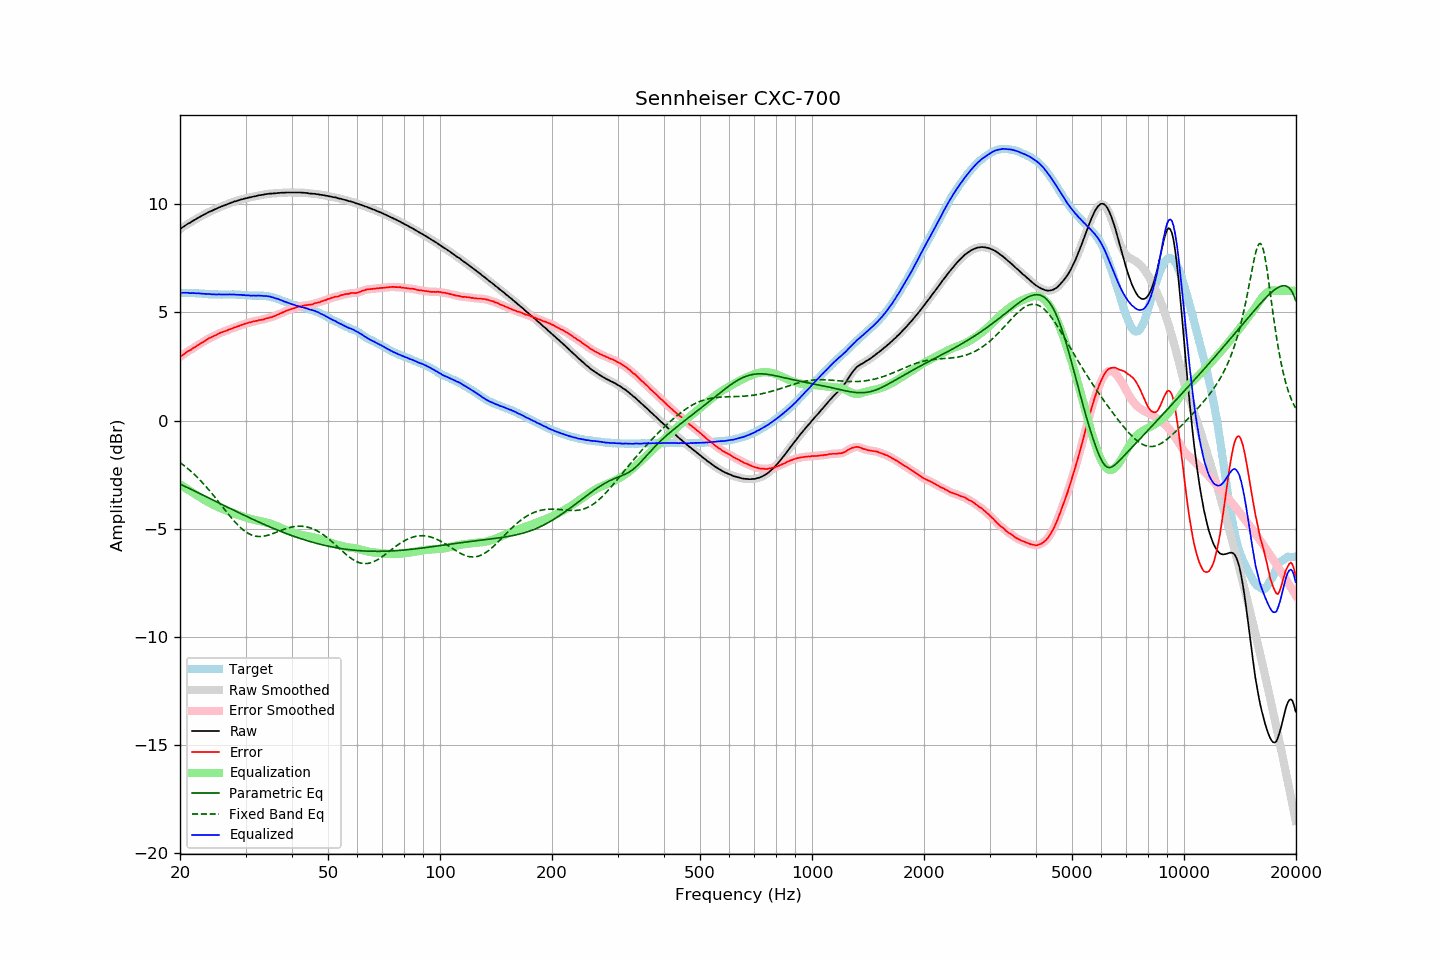

Data behind this chart, as committed beside it:
frequency, raw, error, smoothed, error_smoothed, equalization, parametric_eq, fixed_band_eq, equalized_raw, equalized_smoothed, target
20.00, 8.85, 2.94, 8.85, 2.94, -2.95, -2.94, -1.94, 5.90, 5.90, 5.91
20.20, 8.91, 3.00, 8.91, 3.00, -3.00, -2.97, -1.99, 5.91, 5.91, 5.91
20.40, 8.96, 3.05, 8.96, 3.05, -3.05, -3.01, -2.05, 5.91, 5.91, 5.91
20.61, 9.01, 3.10, 9.01, 3.11, -3.10, -3.04, -2.11, 5.91, 5.91, 5.91
20.81, 9.06, 3.16, 9.06, 3.16, -3.15, -3.08, -2.17, 5.91, 5.91, 5.90
21.02, 9.11, 3.21, 9.10, 3.20, -3.20, -3.11, -2.23, 5.91, 5.90, 5.90
21.23, 9.14, 3.24, 9.15, 3.25, -3.25, -3.15, -2.30, 5.89, 5.90, 5.90
21.44, 9.19, 3.28, 9.19, 3.29, -3.29, -3.19, -2.36, 5.89, 5.89, 5.91
21.66, 9.24, 3.34, 9.23, 3.33, -3.34, -3.22, -2.43, 5.90, 5.89, 5.90
21.87, 9.28, 3.38, 9.28, 3.38, -3.39, -3.26, -2.50, 5.89, 5.89, 5.90
22.09, 9.32, 3.43, 9.32, 3.44, -3.43, -3.29, -2.57, 5.89, 5.89, 5.89
22.31, 9.37, 3.48, 9.36, 3.48, -3.48, -3.33, -2.64, 5.89, 5.89, 5.88
22.54, 9.41, 3.53, 9.41, 3.53, -3.53, -3.37, -2.72, 5.88, 5.88, 5.87
22.76, 9.45, 3.57, 9.45, 3.57, -3.57, -3.40, -2.80, 5.87, 5.87, 5.87
22.99, 9.49, 3.61, 9.49, 3.62, -3.62, -3.44, -2.88, 5.87, 5.87, 5.87
23.22, 9.53, 3.66, 9.53, 3.66, -3.67, -3.48, -2.96, 5.86, 5.86, 5.86
23.45, 9.57, 3.71, 9.57, 3.71, -3.71, -3.51, -3.04, 5.86, 5.86, 5.86
23.69, 9.61, 3.76, 9.61, 3.76, -3.75, -3.55, -3.13, 5.85, 5.86, 5.85
23.92, 9.65, 3.81, 9.64, 3.80, -3.79, -3.59, -3.21, 5.85, 5.85, 5.84
24.16, 9.68, 3.84, 9.68, 3.84, -3.83, -3.62, -3.30, 5.84, 5.85, 5.84
24.40, 9.71, 3.87, 9.71, 3.87, -3.87, -3.66, -3.39, 5.84, 5.84, 5.84
24.65, 9.75, 3.91, 9.74, 3.90, -3.91, -3.70, -3.48, 5.84, 5.83, 5.84
24.89, 9.78, 3.94, 9.78, 3.94, -3.95, -3.73, -3.57, 5.83, 5.83, 5.84
25.14, 9.81, 3.97, 9.81, 3.98, -3.98, -3.77, -3.66, 5.83, 5.83, 5.84
25.39, 9.85, 4.02, 9.84, 4.02, -4.01, -3.81, -3.76, 5.84, 5.83, 5.83
25.65, 9.88, 4.05, 9.88, 4.05, -4.05, -3.84, -3.85, 5.83, 5.83, 5.83
25.91, 9.91, 4.08, 9.91, 4.08, -4.08, -3.88, -3.95, 5.83, 5.83, 5.82
26.16, 9.94, 4.10, 9.94, 4.11, -4.11, -3.92, -4.04, 5.83, 5.83, 5.83
26.43, 9.97, 4.13, 9.97, 4.14, -4.14, -3.95, -4.14, 5.83, 5.83, 5.83
26.69, 10.00, 4.17, 10.00, 4.17, -4.17, -3.99, -4.23, 5.83, 5.83, 5.83
26.96, 10.03, 4.20, 10.03, 4.20, -4.20, -4.02, -4.32, 5.83, 5.83, 5.83
27.23, 10.06, 4.23, 10.05, 4.22, -4.22, -4.06, -4.41, 5.84, 5.83, 5.83
27.50, 10.08, 4.25, 10.08, 4.25, -4.25, -4.10, -4.50, 5.83, 5.83, 5.83
27.77, 10.11, 4.27, 10.11, 4.28, -4.28, -4.13, -4.59, 5.83, 5.83, 5.84
28.05, 10.14, 4.31, 10.13, 4.30, -4.30, -4.17, -4.67, 5.83, 5.83, 5.83
28.33, 10.15, 4.32, 10.15, 4.33, -4.33, -4.21, -4.75, 5.82, 5.82, 5.82
28.62, 10.18, 4.36, 10.18, 4.36, -4.36, -4.24, -4.83, 5.82, 5.82, 5.81
28.90, 10.20, 4.38, 10.20, 4.38, -4.39, -4.28, -4.91, 5.81, 5.81, 5.82
29.19, 10.23, 4.42, 10.22, 4.41, -4.41, -4.31, -4.97, 5.82, 5.81, 5.81
29.48, 10.24, 4.44, 10.24, 4.44, -4.44, -4.35, -5.04, 5.80, 5.81, 5.80
29.78, 10.27, 4.47, 10.26, 4.47, -4.46, -4.38, -5.10, 5.80, 5.80, 5.80
30.08, 10.28, 4.48, 10.28, 4.49, -4.49, -4.42, -5.15, 5.79, 5.79, 5.80
30.38, 10.30, 4.51, 10.30, 4.51, -4.51, -4.45, -5.20, 5.79, 5.79, 5.78
30.68, 10.32, 4.53, 10.31, 4.53, -4.53, -4.49, -5.24, 5.79, 5.78, 5.78
30.99, 10.33, 4.55, 10.33, 4.55, -4.55, -4.52, -5.28, 5.78, 5.78, 5.78
31.30, 10.35, 4.57, 10.35, 4.57, -4.57, -4.56, -5.31, 5.78, 5.78, 5.78
31.61, 10.37, 4.59, 10.36, 4.58, -4.59, -4.59, -5.33, 5.78, 5.78, 5.78
31.93, 10.38, 4.60, 10.38, 4.60, -4.60, -4.63, -5.35, 5.78, 5.78, 5.78
32.24, 10.40, 4.61, 10.40, 4.62, -4.62, -4.66, -5.36, 5.78, 5.78, 5.78
32.57, 10.42, 4.65, 10.41, 4.64, -4.63, -4.69, -5.36, 5.78, 5.78, 5.77
32.89, 10.43, 4.65, 10.43, 4.65, -4.65, -4.73, -5.36, 5.78, 5.78, 5.78
33.22, 10.44, 4.66, 10.44, 4.66, -4.67, -4.76, -5.36, 5.77, 5.77, 5.78
33.55, 10.45, 4.67, 10.45, 4.68, -4.69, -4.79, -5.35, 5.76, 5.77, 5.77
33.89, 10.47, 4.71, 10.46, 4.70, -4.70, -4.83, -5.34, 5.76, 5.76, 5.76
34.23, 10.48, 4.73, 10.48, 4.73, -4.72, -4.86, -5.32, 5.76, 5.76, 5.75
34.57, 10.49, 4.74, 10.49, 4.75, -4.74, -4.89, -5.30, 5.75, 5.75, 5.75
34.92, 10.50, 4.77, 10.50, 4.77, -4.77, -4.92, -5.28, 5.73, 5.73, 5.72
35.27, 10.50, 4.78, 10.50, 4.79, -4.79, -4.95, -5.25, 5.71, 5.71, 5.72
35.62, 10.51, 4.82, 10.50, 4.81, -4.82, -4.99, -5.22, 5.69, 5.69, 5.69
35.97, 10.51, 4.83, 10.51, 4.84, -4.84, -5.02, -5.19, 5.66, 5.67, 5.67
... 635 more rows
